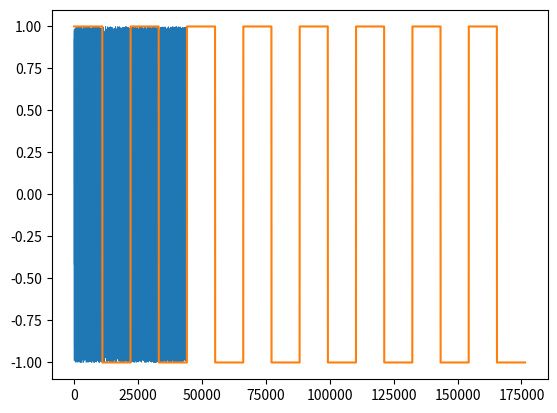

Write the Python code that produced this figure.
#%%
import numpy as np
import matplotlib.pyplot as plt
import math


SRATE = 44100
dur = 1

#%%
#Ejercicio2
def osc(f, d):
    x = np.linspace(0, 1, SRATE * d)
    return np.sin(2 * np.pi * f * x)

def square(f, d):
    x = np.full((int)(SRATE * d / f / 2), 1)
    x2 = np.concatenate((x, -x))
    return np.tile(x2, f)

#%%
#Ejercicio 1

v = np.random.random(size = SRATE * dur) * 2 - 1

plt.plot(v, linewidth=0.5)

plt.show()
#%%
#Ejercicio3

plt.plot(square(8, 4))

#plt.plot(v, linewidth=0.5)

 #%%

# %%
